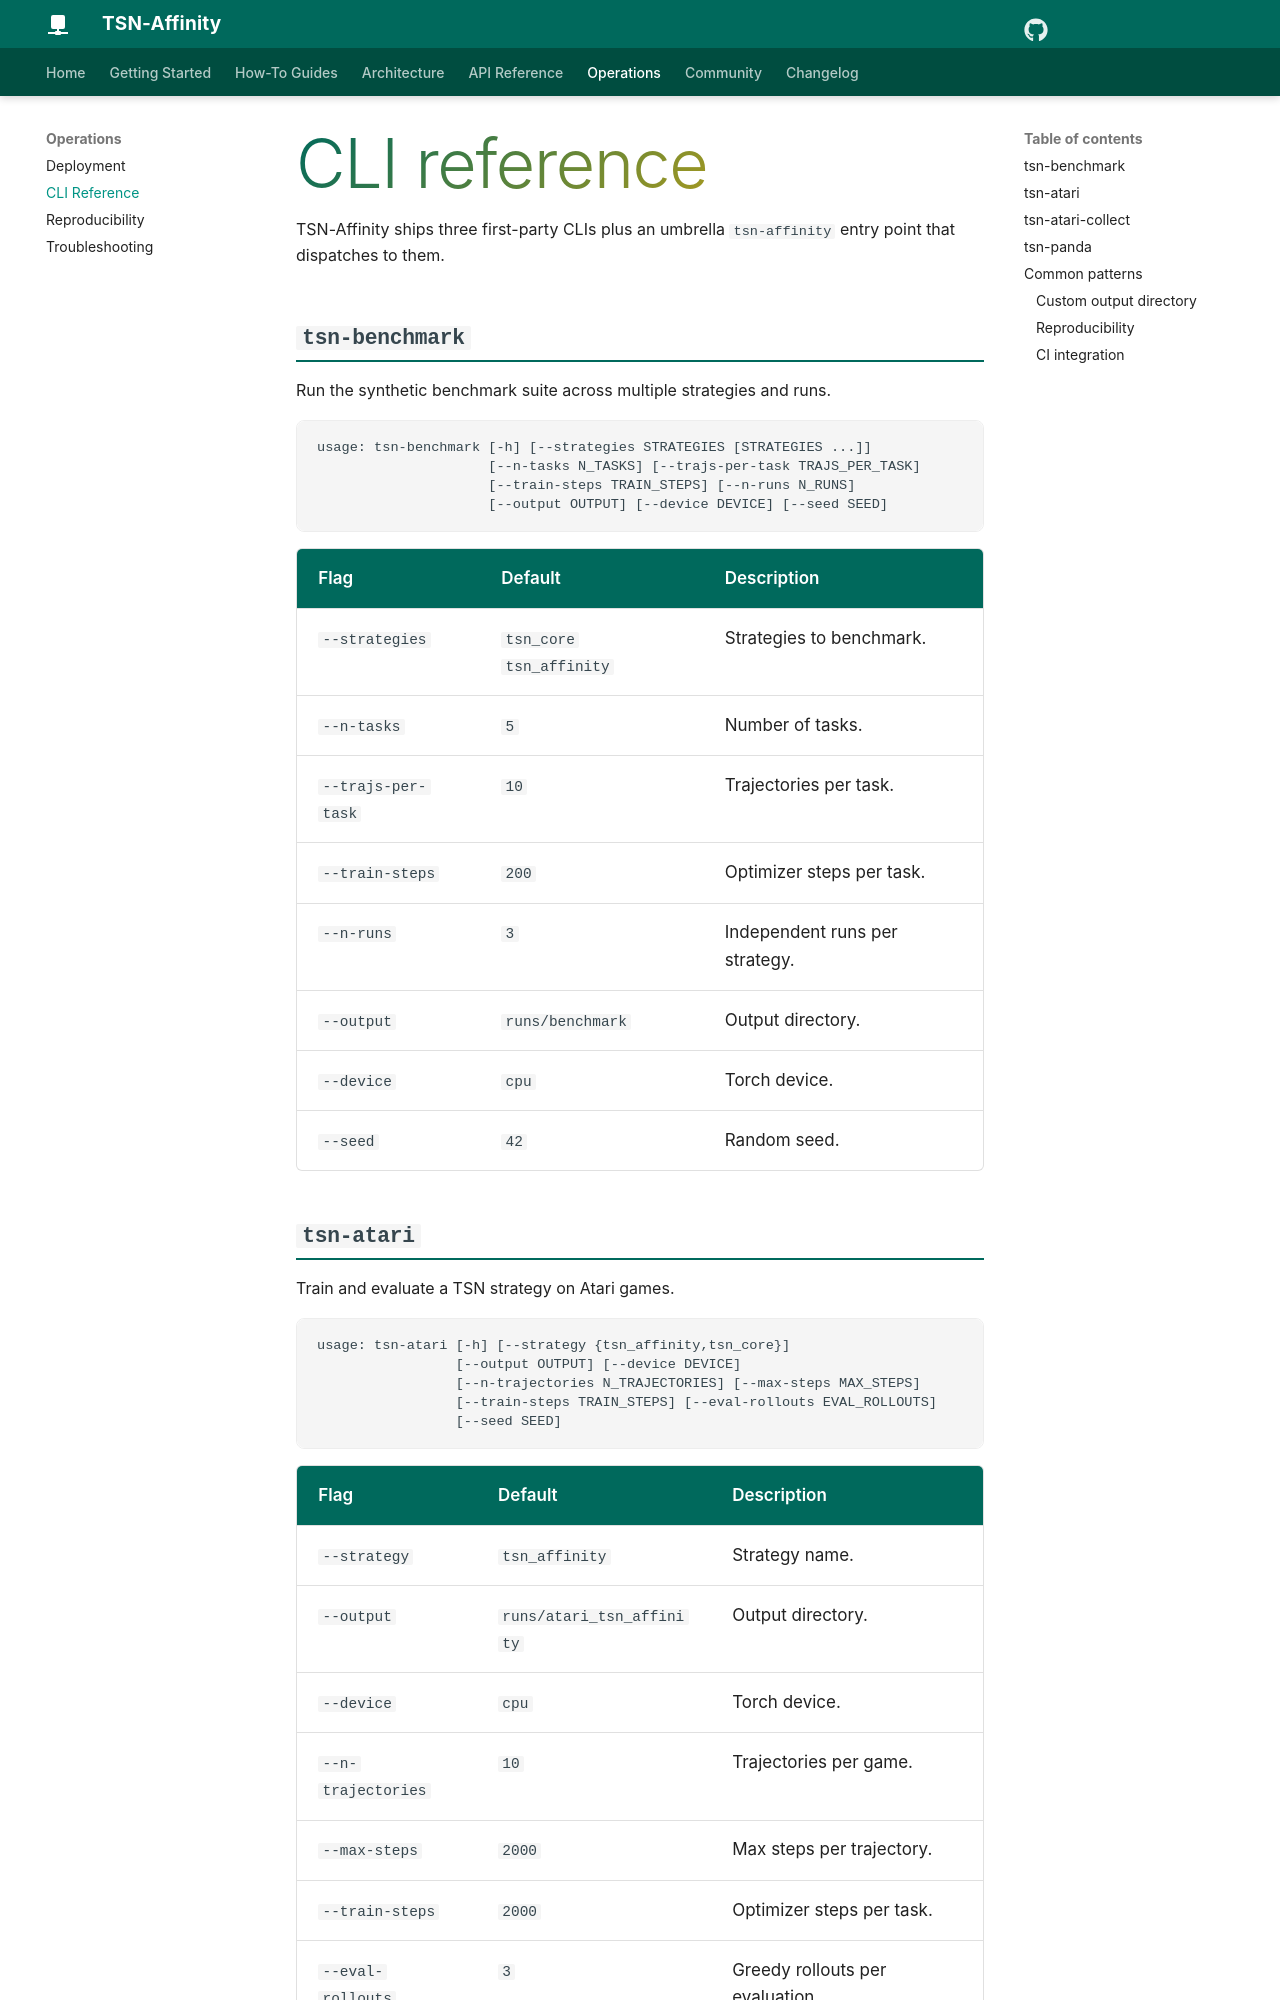

repository: sachncs/tsn-affinity · page: operations/cli/index.html · generator: mkdocs

# CLI reference

TSN-Affinity ships three first-party CLIs plus an umbrella
`tsn-affinity` entry point that dispatches to them.

## `tsn-benchmark`

Run the synthetic benchmark suite across multiple strategies and runs.

```text
usage: tsn-benchmark [-h] [--strategies STRATEGIES [STRATEGIES ...]]
                     [--n-tasks N_TASKS] [--trajs-per-task TRAJS_PER_TASK]
                     [--train-steps TRAIN_STEPS] [--n-runs N_RUNS]
                     [--output OUTPUT] [--device DEVICE] [--seed SEED]
```

| Flag | Default | Description |
| --- | --- | --- |
| `--strategies` | `tsn_core tsn_affinity` | Strategies to benchmark. |
| `--n-tasks` | `5` | Number of tasks. |
| `--trajs-per-task` | `10` | Trajectories per task. |
| `--train-steps` | `200` | Optimizer steps per task. |
| `--n-runs` | `3` | Independent runs per strategy. |
| `--output` | `runs/benchmark` | Output directory. |
| `--device` | `cpu` | Torch device. |
| `--seed` | `42` | Random seed. |
